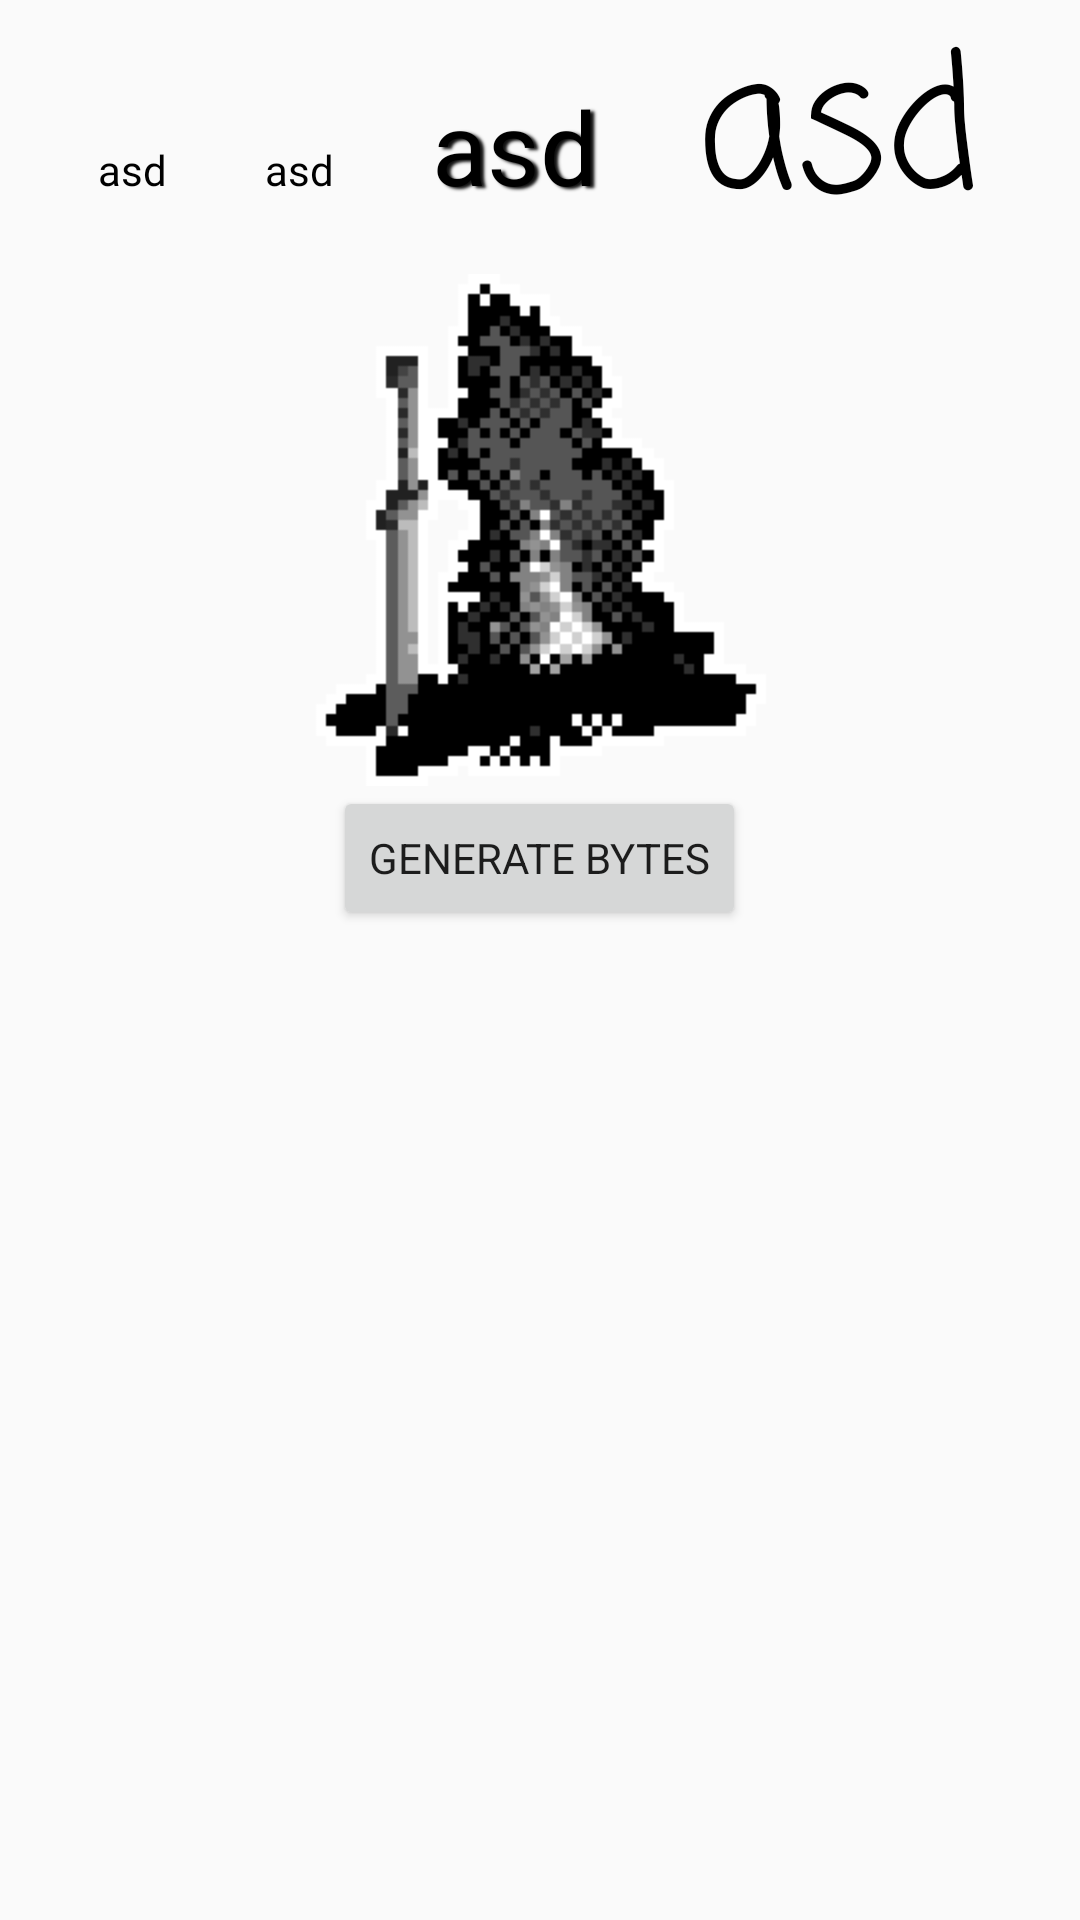

Here is an Android app screen rendered from its layout file. Give the layout XML and the strings, colors and styles it references.
<!-- AndroidManifest.xml: activity theme Theme.Homework_kotlin -->
<!-- res/layout/main.xml -->
<?xml version="1.0" encoding="utf-8"?>
<LinearLayout xmlns:android="http://schemas.android.com/apk/res/android"
    xmlns:app="http://schemas.android.com/apk/res-auto"
    android:layout_width="match_parent"
    android:layout_height="match_parent"
    android:gravity="center_horizontal"
    android:orientation="vertical">

    <LinearLayout
        android:layout_width="match_parent"
        android:layout_height="wrap_content"
        android:gravity="center_horizontal"
        android:orientation="horizontal">

        <Space
            android:layout_width="wrap_content"
            android:layout_height="wrap_content"
            android:layout_weight="1" />

        <TextView
            android:id="@+id/text_byte"
            android:layout_width="wrap_content"
            android:layout_height="wrap_content"
            android:fontFamily="@font/ubuntumono"
            android:text="asd"
            android:textAlignment="center"
            android:textColor="#000000"
            android:textSize="14sp" />

        <Space
            android:layout_width="wrap_content"
            android:layout_height="wrap_content"
            android:layout_weight="1" />

        <TextView
            android:id="@+id/text_byte1"
            android:layout_width="wrap_content"
            android:layout_height="wrap_content"
            android:fontFamily="@font/ubuntumono"
            android:text="asd"
            android:textAlignment="center"
            android:textColor="#000000"
            android:textSize="14sp" />

        <Space
            android:layout_width="wrap_content"
            android:layout_height="wrap_content"
            android:layout_weight="1" />

        <TextView
            android:id="@+id/text_byte2"
            android:layout_width="wrap_content"
            android:layout_height="wrap_content"
            android:fontFamily="@font/ubuntumono"
            android:shadowColor="#101010"
            android:shadowDx="4"
            android:shadowDy="2"
            android:shadowRadius="2"
            android:text="asd"
            android:textAlignment="center"
            android:textColor="#000000"
            android:textSize="34sp" />

        <Space
            android:layout_width="wrap_content"
            android:layout_height="wrap_content"
            android:layout_weight="1" />

        <TextView
            android:id="@+id/text_byte3"
            android:layout_width="wrap_content"
            android:layout_height="wrap_content"
            android:fontFamily="casual"
            android:text="asd"
            android:textColor="#000000"
            android:textSize="60sp"
            android:typeface="normal" />

        <Space
            android:layout_width="wrap_content"
            android:layout_height="wrap_content"
            android:layout_weight="1" />

    </LinearLayout>

    <ImageView
        android:id="@+id/imageView3"
        android:layout_width="512px"
        android:layout_height="512px"
        android:src="@drawable/campfire_w_sword" />

    <Button
        android:id="@+id/button"
        android:layout_width="wrap_content"
        android:layout_height="wrap_content"
        android:gravity="center"
        android:text="generate bytes"
        android:textSize="14sp"
        android:typeface="normal" />

    <ScrollView
        android:layout_width="match_parent"
        android:layout_height="wrap_content">

        <LinearLayout
            android:id="@+id/list"
            android:layout_width="match_parent"
            android:layout_height="wrap_content"
            android:orientation="vertical" />
    </ScrollView>

</LinearLayout>
<!-- resources referenced by this layout -->
<resources>
  <!-- drawable campfire_w_sword: png bitmap (drawable-nodpi, 11943 bytes) -->
  <style name="Theme.Homework_kotlin" parent="android:Theme.Material.Light.NoActionBar" />
</resources>
